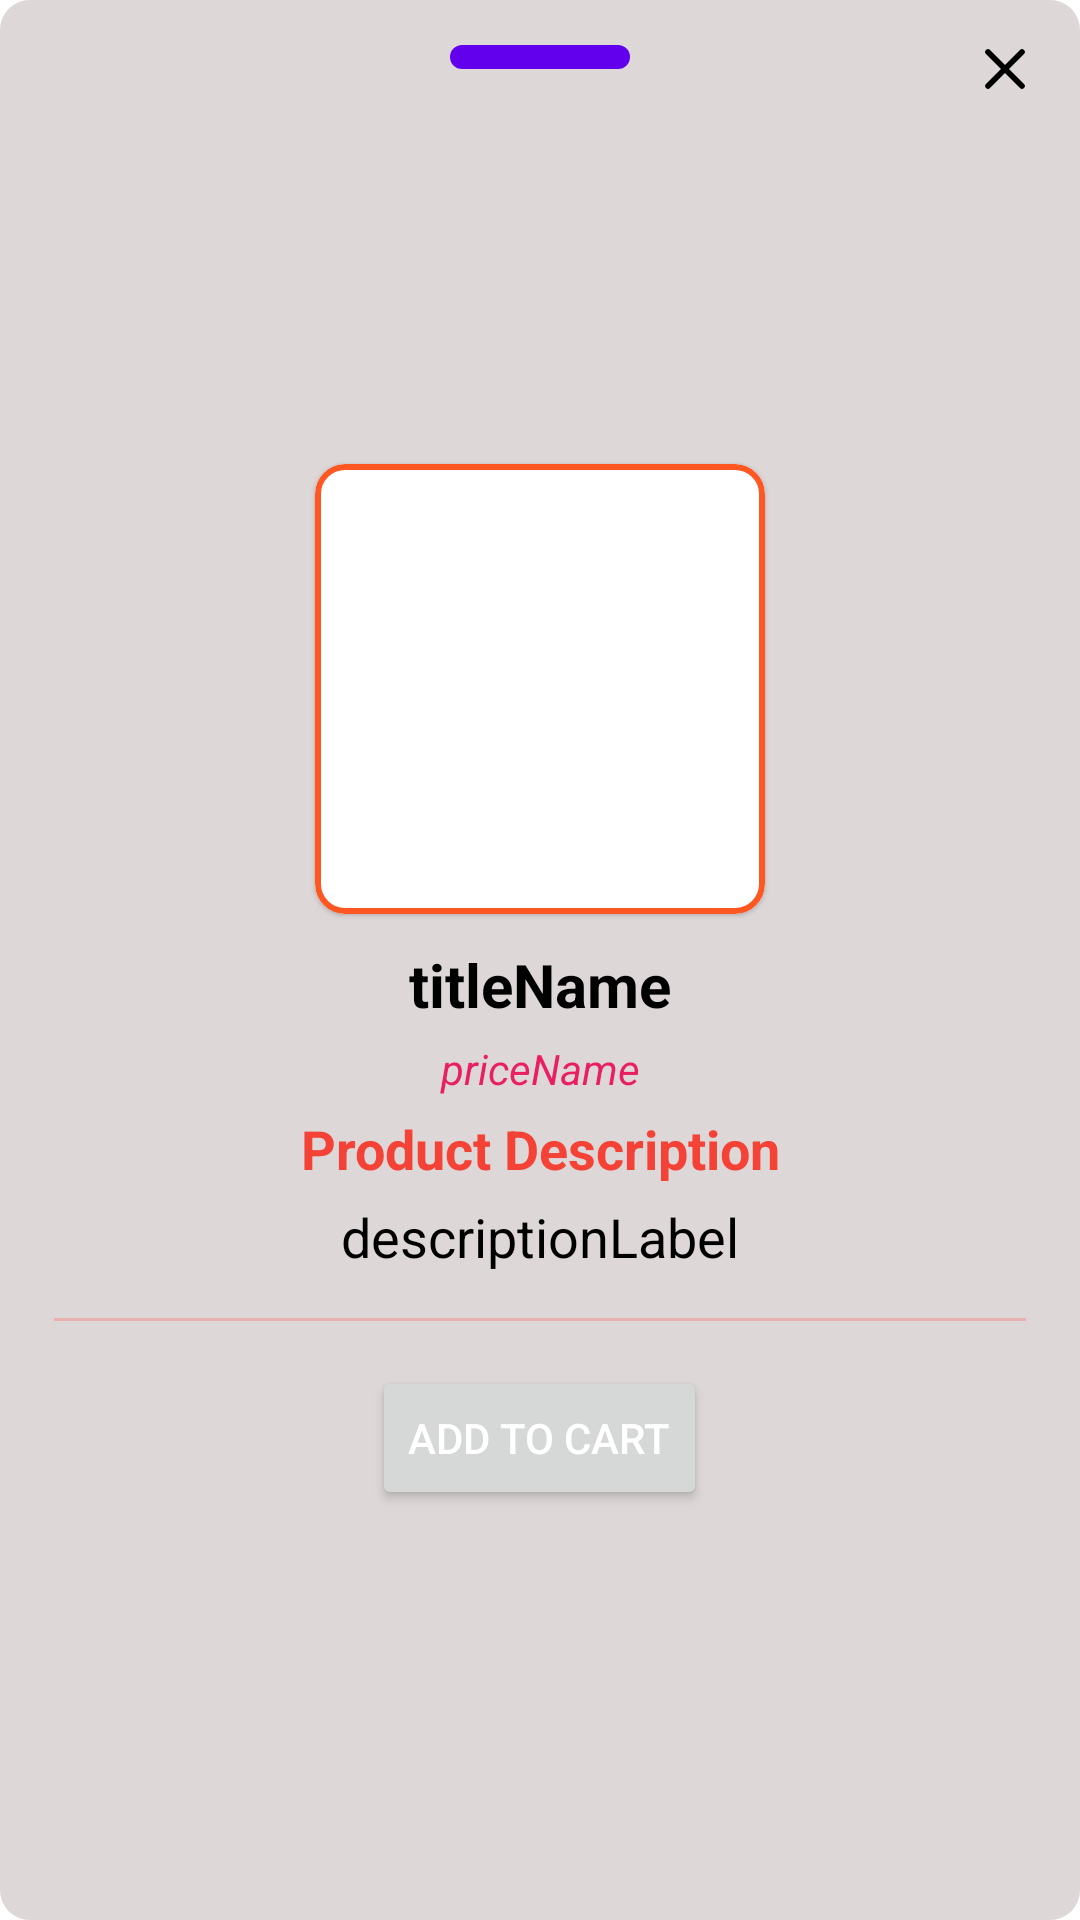

This screen was rendered from an Android layout file. Write that file and the resources it references.
<!-- AndroidManifest.xml: application theme Theme.TapShop -->
<!-- res/layout/bottom_sheet_dialog.xml -->
<?xml version="1.0" encoding="utf-8"?>
<androidx.constraintlayout.widget.ConstraintLayout xmlns:android="http://schemas.android.com/apk/res/android"
    xmlns:app="http://schemas.android.com/apk/res-auto"
    xmlns:tools="http://schemas.android.com/tools"
    android:id="@+id/views"
    android:layout_width="match_parent"
    android:layout_height="wrap_content"
    android:background="@drawable/round_top">

    <ImageView
        android:id="@+id/bottom_sheet_top_image"
        android:layout_width="60dp"
        android:layout_height="8dp"
        android:layout_marginTop="15dp"
        app:layout_constraintEnd_toEndOf="parent"
        app:layout_constraintStart_toStartOf="parent"
        app:layout_constraintTop_toTopOf="parent"
        app:srcCompat="@drawable/round" />

    <ImageView
        android:id="@+id/okayBtn"
        android:layout_width="30dp"
        android:layout_height="30dp"
        android:layout_marginTop="8dp"
        android:layout_marginEnd="10dp"
        android:padding="8dp"
        android:background="@drawable/oval"
        app:layout_constraintBottom_toBottomOf="@+id/bottom_sheet_top_image"
        app:layout_constraintEnd_toEndOf="parent"
        app:layout_constraintTop_toTopOf="@+id/bottom_sheet_top_image"
        app:srcCompat="@drawable/ic_close" />

    <LinearLayout
        android:layout_width="match_parent"
        android:layout_height="wrap_content"
        android:orientation="vertical"
        android:gravity="center|top"
        app:layout_constraintBottom_toBottomOf="parent"
        app:layout_constraintEnd_toEndOf="parent"
        app:layout_constraintStart_toStartOf="parent"
        app:layout_constraintTop_toBottomOf="@+id/bottom_sheet_top_image">

        <com.google.android.material.card.MaterialCardView
            android:id="@+id/iconSuccess"
            android:layout_width="150dp"
            android:layout_height="150dp"
            android:layout_marginTop="25dp"
            app:strokeWidth="2dp"
            app:cardCornerRadius="10dp"
            app:strokeColor="#FF5722"
            app:layout_constraintStart_toStartOf="parent"
            app:layout_constraintTop_toTopOf="parent"
            app:srcCompat="@drawable/ic_launcher_background">

            <ImageView
                android:id="@+id/imageArtiest"
                android:layout_width="match_parent"
                android:layout_height="match_parent"
                android:scaleType="centerCrop"
                app:layout_constraintStart_toStartOf="parent"
                app:layout_constraintTop_toTopOf="parent"
                app:srcCompat="@drawable/ic_launcher_background" />

        </com.google.android.material.card.MaterialCardView>

        <TextView
            android:id="@+id/titleName"
            android:layout_width="match_parent"
            android:layout_height="wrap_content"
            android:layout_marginLeft="20dp"
            android:layout_marginTop="10dp"
            android:layout_marginRight="20dp"
            android:ellipsize="end"
            android:gravity="center"
            android:maxLines="1"
            android:text="titleName"
            android:textColor="@color/black"
            android:textSize="20sp"
            android:textStyle="bold" />

        <TextView
            android:id="@+id/priceName"
            android:layout_width="match_parent"
            android:layout_height="wrap_content"
            android:layout_marginLeft="20dp"
            android:layout_marginTop="5dp"
            android:layout_marginRight="20dp"
            android:ellipsize="end"
            android:gravity="center"
            android:maxLines="1"
            android:text="priceName"
            android:textColor="#E91E63"
            android:textSize="14sp"
            android:textStyle="italic" />

        <TextView
            android:id="@+id/Label"
            android:layout_width="match_parent"
            android:layout_height="wrap_content"
            android:layout_marginLeft="20dp"
            android:layout_marginTop="5dp"
            android:layout_marginRight="20dp"
            android:ellipsize="end"
            android:gravity="center"
            android:text="Product Description"
            android:textColor="#F44336"
            android:textSize="18sp"
            android:textStyle="bold" />

        <TextView
            android:id="@+id/descriptionLabel"
            android:layout_width="match_parent"
            android:layout_height="wrap_content"
            android:layout_marginLeft="20dp"
            android:layout_marginTop="5dp"
            android:layout_marginRight="20dp"
            android:ellipsize="end"
            android:gravity="center"
            android:text="descriptionLabel"
            android:textColor="#000000"
            android:textSize="18sp" />

        <View
            android:id="@+id/menuToffeePremiumDivider"
            android:layout_width="match_parent"
            android:layout_height="1dp"
            android:layout_marginTop="15dp"
            android:layout_marginLeft="18dp"
            android:layout_marginRight="18dp"
            android:background="#EAAFAF" />

        <Button
            android:id="@+id/playBtn"
            android:layout_width="wrap_content"
            android:layout_height="wrap_content"
            android:layout_marginTop="15dp"
            android:layout_marginLeft="50dp"
            android:layout_marginRight="50dp"
            android:layout_marginBottom="30dp"
            android:maxLines="1"
            android:drawablePadding="3dp"
            android:ellipsize="end"
            android:gravity="center"
            android:text="add to cart"
            android:textColor="@color/white"
            android:textSize="14sp" />
    </LinearLayout>

</androidx.constraintlayout.widget.ConstraintLayout>
<!-- resources referenced by this layout -->
<resources>
  <!-- drawable ic_close (drawable) -->
  <vector xmlns:android="http://schemas.android.com/apk/res/android"
      android:width="16dp"
      android:height="16dp"
      android:viewportWidth="59.313"
      android:viewportHeight="59.314">
      <path
          android:fillColor="#000000"
          android:pathData="M5.657,5.657L53.657,53.657"
          android:strokeWidth="8"
          android:strokeColor="#000000"
          android:strokeLineCap="round" />
      <path
          android:fillColor="#000000"
          android:pathData="M53.657,5.657L5.657,53.657"
          android:strokeWidth="8"
          android:strokeColor="#000000"
          android:strokeLineCap="round" />
  </vector>
  <!-- drawable oval (drawable) -->
  <?xml version="1.0" encoding="utf-8"?>
  <shape xmlns:android="http://schemas.android.com/apk/res/android"
      android:shape="rectangle">
      <gradient
          android:angle="180"
          android:startColor="#DDD7D7"
          android:endColor="#DDD7D7"
          android:type="linear"/>
      <corners
          android:radius="10dp" />
  </shape>
  <!-- drawable round (drawable) -->
  <?xml version="1.0" encoding="utf-8"?>
  <shape xmlns:android="http://schemas.android.com/apk/res/android"
      android:shape="rectangle">
      <gradient
          android:angle="180"
          android:startColor="@color/purple_500"
          android:endColor="@color/purple_500"
          android:type="linear"/>
      <corners
          android:radius="25dp" />
  </shape>
  <!-- drawable round_top (drawable) -->
  <?xml version="1.0" encoding="utf-8"?>
  <shape xmlns:android="http://schemas.android.com/apk/res/android"
      android:shape="rectangle">
      <gradient
          android:angle="180"
          android:startColor="#DDD7D7"
          android:endColor="#DDD7D7"
          android:type="linear"/>
      <corners
          android:topLeftRadius="10dp"
          android:topRightRadius="10dp"
          android:bottomLeftRadius="10dp"
          android:bottomRightRadius="10dp"/>
  </shape>
  <style name="Theme.TapShop" parent="Theme.MaterialComponents.DayNight.DarkActionBar">
          
          <item name="colorPrimary">@color/purple_500</item>
          <item name="colorPrimaryVariant">@color/purple_700</item>
          <item name="colorOnPrimary">@color/white</item>
          
          <item name="colorSecondary">@color/teal_200</item>
          <item name="colorSecondaryVariant">@color/teal_700</item>
          <item name="colorOnSecondary">@color/black</item>
          
          <item name="android:statusBarColor">?attr/colorPrimaryVariant</item>
          
      </style>
  <!-- not gathered from this repository: default colours our renderer supplied (Android Studio template values) -->
  <color name="purple_500">#FF6200EE</color>
  <color name="purple_700">#FF3700B3</color>
  <color name="teal_200">#FF03DAC5</color>
  <color name="teal_700">#FF018786</color>
  <color name="black">#FF000000</color>
  <color name="white">#FFFFFFFF</color>
</resources>
